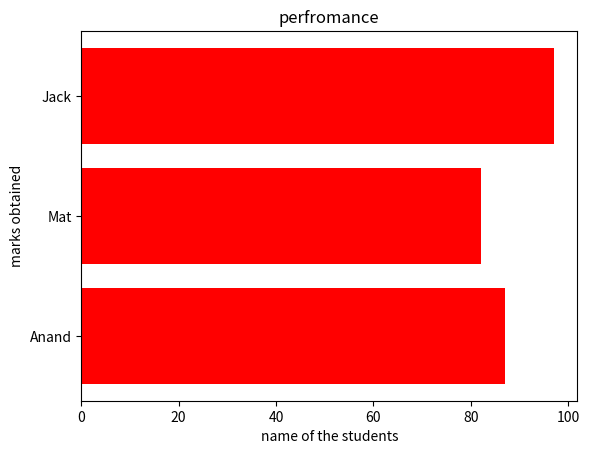

Python code for this plot:
#creation of a bar-plot
from matplotlib import pyplot as plt
students={"Anand":87,"Mat":82,"Jack":97}
names=list(students.keys())#for creating the x-axis 
values=list(students.values())#for creating the y-axis
plt.barh(names,values,color='r')#to create horizontal use plt.barh
#to create vertical use plt.bar
#attaributes
plt.title("perfromance")
plt.xlabel("name of the students")
plt.ylabel("marks obtained")
print(plt.show())